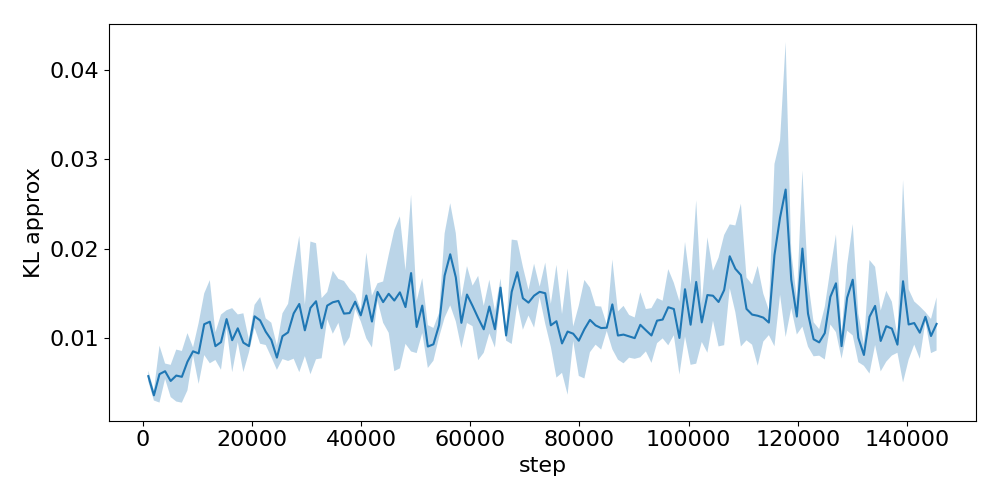

The table this chart was drawn from, first rows:
step, run_0, run_1, run_2
1024, 0.006336, 0.00512, 0.00585
2048, 0.003131, 0.003486, 0.004254
3072, 0.004811, 0.003578, 0.009595
4096, 0.006227, 0.007222, 0.005508
5120, 0.004288, 0.007305, 0.004098
6144, 0.003364, 0.00903, 0.005111
7168, 0.004694, 0.00895, 0.003437
8192, 0.00412, 0.01051, 0.007507
9216, 0.009059, 0.008317, 0.008245
10240, 0.005276, 0.01199, 0.007653
11264, 0.008551, 0.01532, 0.01083
12288, 0.006764, 0.01292, 0.01586
13312, 0.008365, 0.0109, 0.008092
14336, 0.01302, 0.008591, 0.007084
15360, 0.01312, 0.01113, 0.01217
16384, 0.0135, 0.006355, 0.009508
17408, 0.009429, 0.01142, 0.01248
18432, 0.01203, 0.0107, 0.0058
19456, 0.009933, 0.008678, 0.008764
20480, 0.01253, 0.01113, 0.01369
21504, 0.01227, 0.01445, 0.009261
22528, 0.009324, 0.0123, 0.01058
23552, 0.007808, 0.01, 0.01164
24576, 0.009075, 0.006369, 0.008071
25600, 0.01195, 0.007296, 0.01146
26624, 0.008252, 0.01428, 0.009439
27648, 0.0182, 0.01192, 0.008195
28672, 0.006246, 0.01376, 0.02148
29696, 0.007735, 0.01338, 0.01154
30720, 0.009571, 0.008672, 0.02193
31744, 0.01118, 0.02156, 0.009656
32768, 0.0105, 0.01475, 0.008122
33792, 0.01533, 0.01323, 0.01238
34816, 0.01466, 0.01022, 0.01717
35840, 0.0154, 0.01135, 0.01577
36864, 0.01391, 0.008664, 0.01568
37888, 0.01555, 0.01016, 0.01273
38912, 0.01502, 0.01375, 0.0135
39936, 0.01185, 0.01264, 0.01319
40960, 0.01283, 0.01125, 0.02023
41984, 0.01411, 0.008597, 0.01288
43008, 0.01625, 0.01491, 0.01435
44032, 0.01601, 0.0115, 0.01459
45056, 0.01999, 0.01214, 0.01278
46080, 0.02328, 0.01035, 0.008994
47104, 0.02269, 0.01674, 0.005949
48128, 0.009722, 0.01286, 0.01786
49152, 0.007242, 0.02332, 0.02127
50176, 0.008186, 0.01399, 0.0116
51200, 0.01446, 0.01623, 0.01026
52224, 0.01183, 0.007894, 0.007503
53248, 0.01142, 0.00853, 0.008026
54272, 0.01298, 0.01035, 0.01104
55296, 0.022, 0.01264, 0.01635
56320, 0.02596, 0.01607, 0.01611
57344, 0.01708, 0.0216, 0.01175
58368, 0.01485, 0.009346, 0.01097
59392, 0.01355, 0.0185, 0.01258
60416, 0.01386, 0.01123, 0.01574
61440, 0.01094, 0.01749, 0.008348
... 82 more rows
